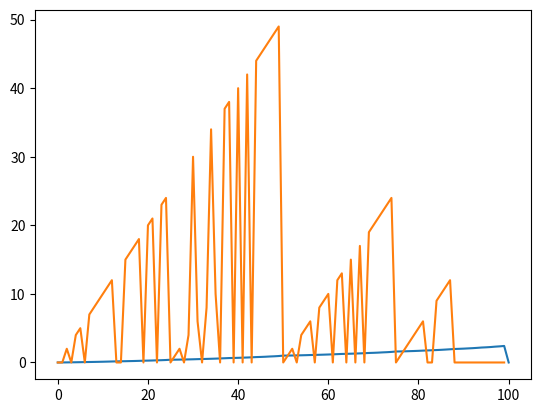

Python code for this plot:
# %%

import matplotlib.pyplot as plt


def gamble():
    # value function
    V = [0] * 101
    # prob of heads
    ph = 0.4
    # undiscounted
    gamma = 1
    while True:
        delta = 0
        for i in range(100):
            v = V[i]
            _, maxval = search_best_action(i, V, ph, gamma)
            V[i] = maxval
            delta = max(delta, abs(V[i] - v))

        if delta < 0.001:
            return V
        


def search_best_action(state, V, ph, gamma):
    maxval = 0
    best_action = 0
    for a in range(min(state, 100 - state) + 1):
        reward = 1 if state + a == 100 else 0
        newval = ph * (reward + gamma * V[state + a])\
            + (1 - ph) * (reward + gamma * V[state - a])
       
        if newval > maxval:
            best_action = a
            maxval = newval
    return best_action, maxval

# V = [0] * 101
# ph = 0.4
# gamma = 1
# print(search_best_action(52, V, ph, gamma))

def plotvals(V):
    plt.plot(V) 
    plt.show()
    p = [0] * 100
    for i in range(100):
        a, _ = search_best_action(i, V, 0.4, 1)
        p[i] = a
    plt.plot(p)
    plt.show()



# %%
if __name__ == "__main__":
    v = gamble()
    plotvals(v)
# %%
